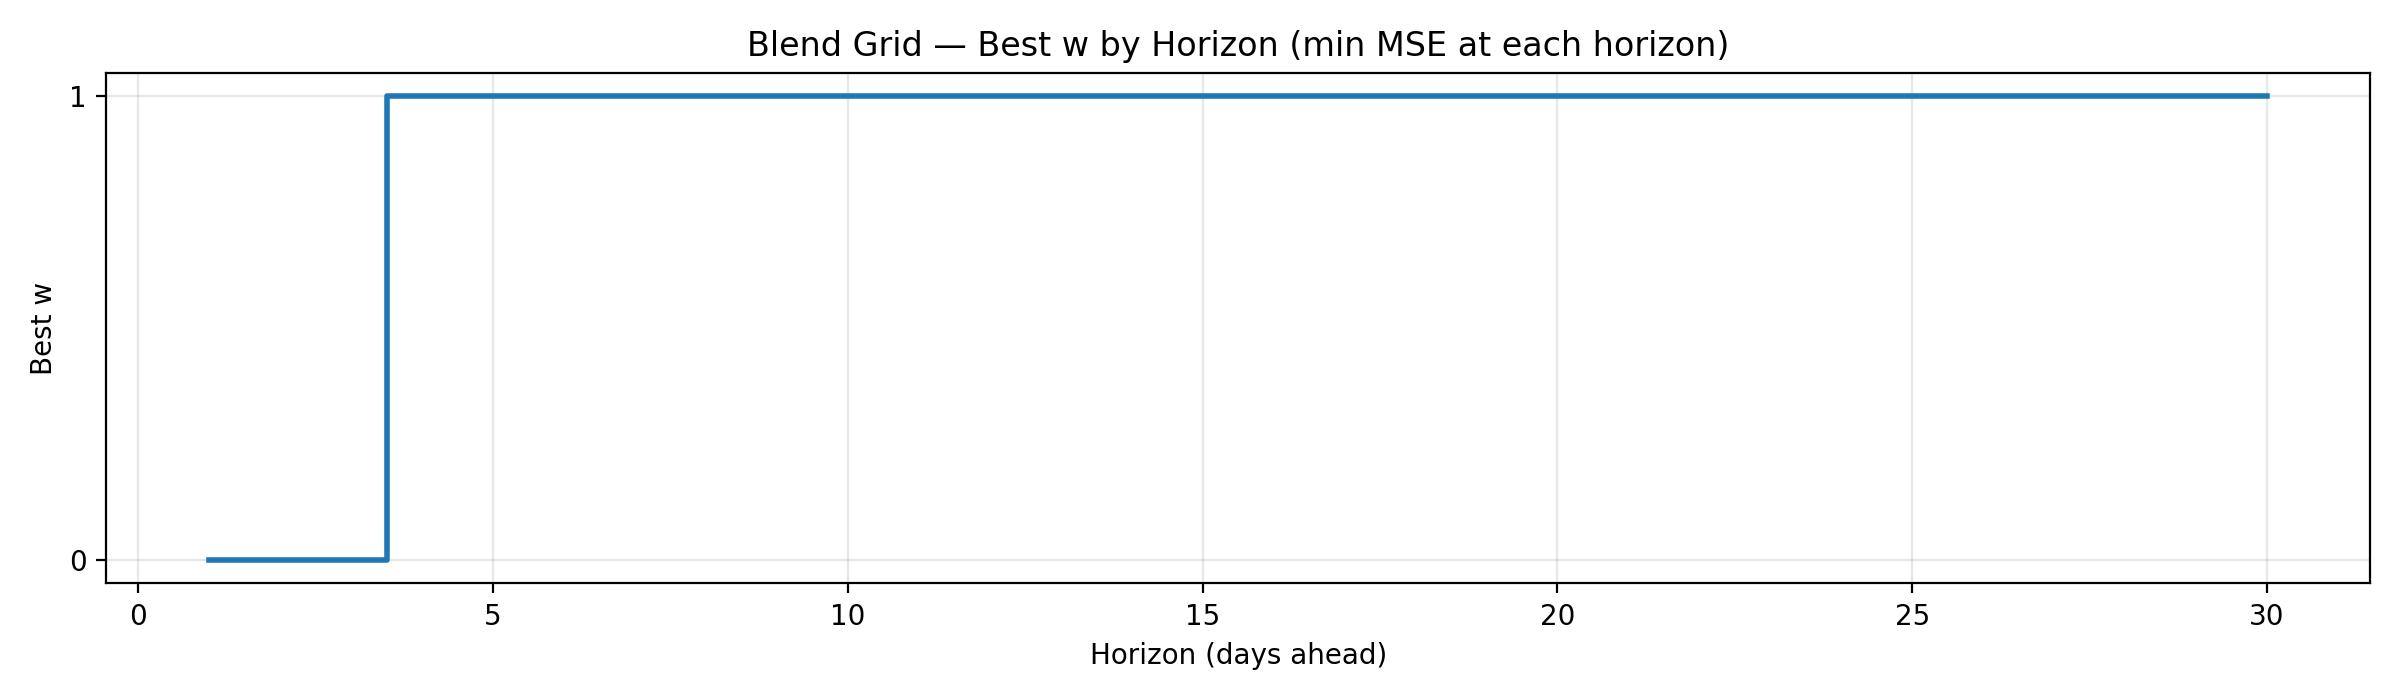

The table this chart was drawn from, first rows:
w, horizon, mse
0.0, 1, 1.852
0.0, 2, 3.184
0.0, 3, 4.522
1.0, 4, 5.971
1.0, 5, 7.132
1.0, 6, 8.959
1.0, 7, 10.35
1.0, 8, 11.83
1.0, 9, 13.09
1.0, 10, 14.29
1.0, 11, 16.01
1.0, 12, 17.25
1.0, 13, 18.52
1.0, 14, 19.75
1.0, 15, 20.82
1.0, 16, 21.44
1.0, 17, 21.83
1.0, 18, 22.16
1.0, 19, 22.35
1.0, 20, 22.56
1.0, 21, 23.07
1.0, 22, 23.34
1.0, 23, 23.39
1.0, 24, 23.48
1.0, 25, 23.71
1.0, 26, 24.17
1.0, 27, 24.41
1.0, 28, 24.71
1.0, 29, 24.68
1.0, 30, 24.7
